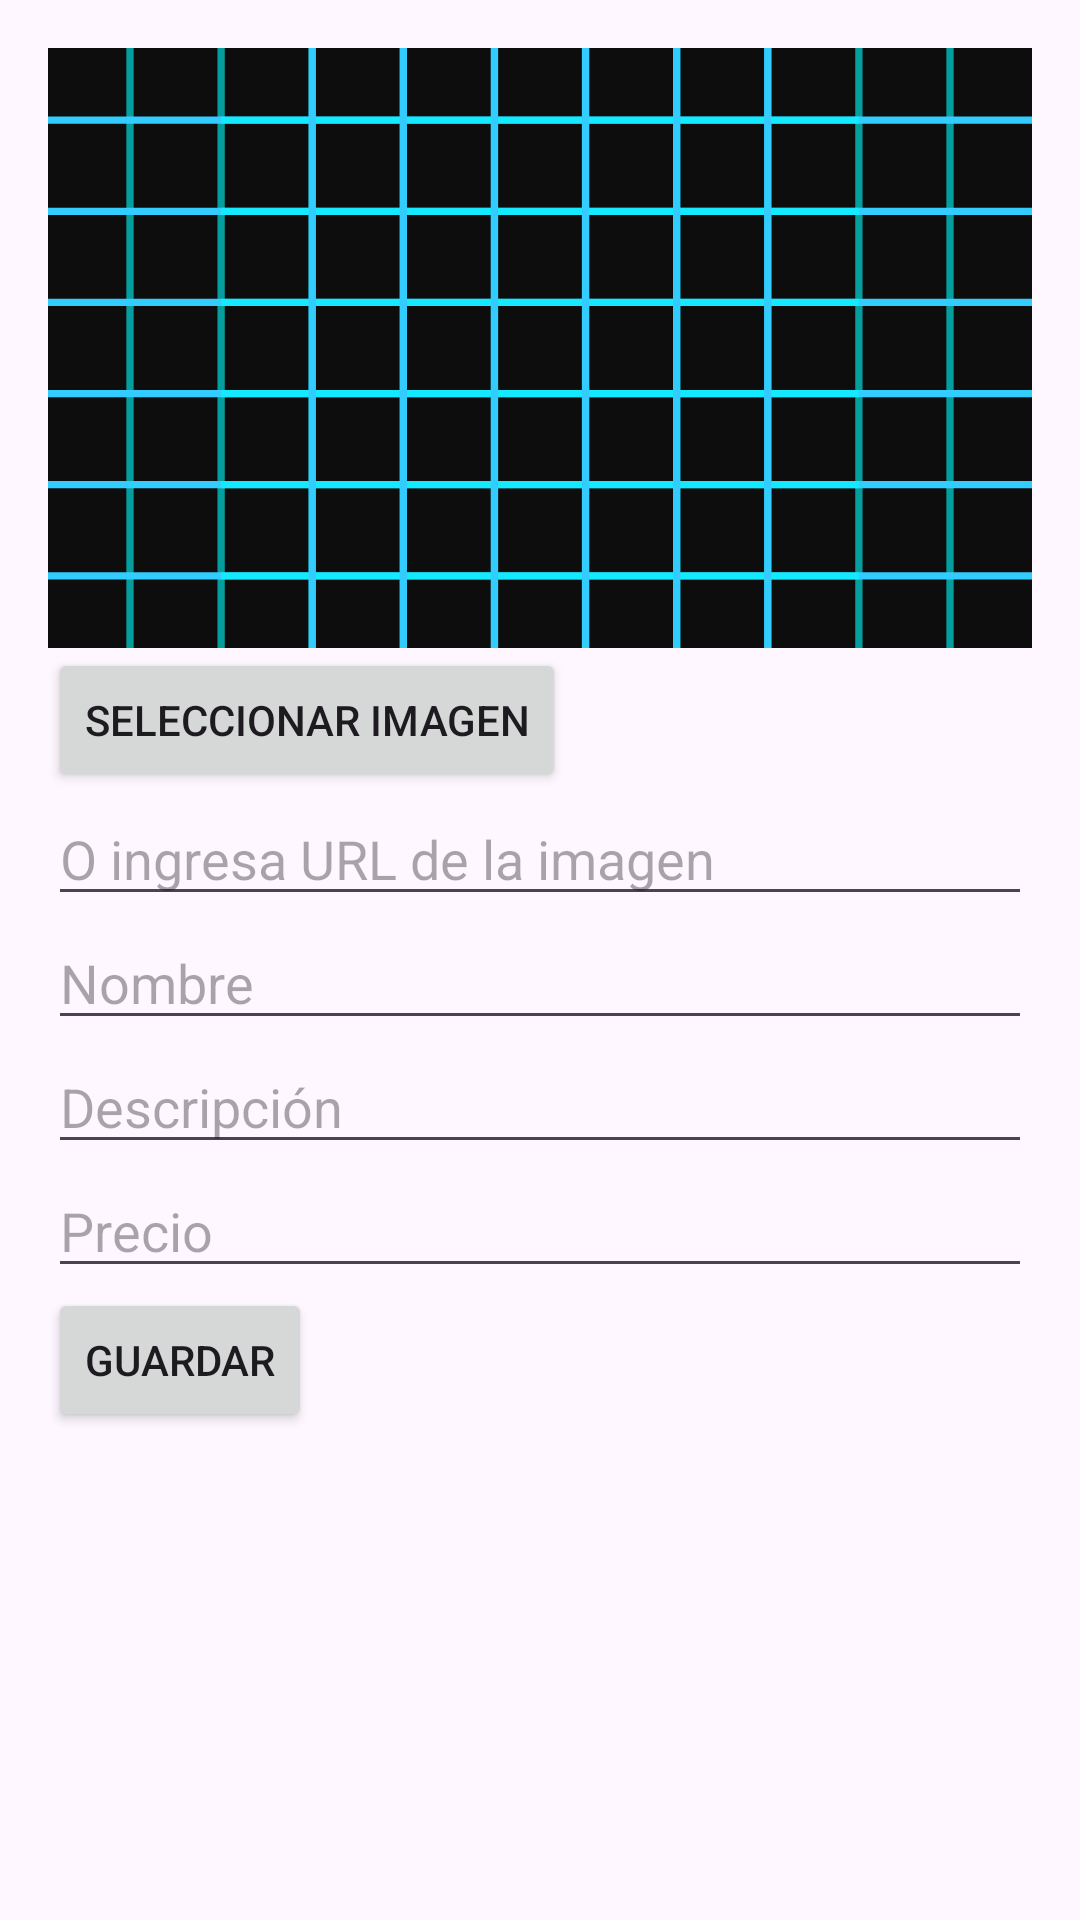

Produce the Android XML layout that renders to this screen, including the resource entries it uses.
<!-- AndroidManifest.xml: application theme Theme.T2_CondorLunaHimerJerly -->
<!-- res/layout/activity_mascota_add_edit.xml -->
<?xml version="1.0" encoding="utf-8"?>
<ScrollView xmlns:android="http://schemas.android.com/apk/res/android"
    android:layout_width="match_parent"
    android:layout_height="match_parent"
    android:padding="16dp">

    <LinearLayout
        android:layout_width="match_parent"
        android:layout_height="wrap_content"
        android:orientation="vertical">

        <ImageView
            android:id="@+id/imageMascota"
            android:layout_width="match_parent"
            android:layout_height="200dp"
            android:src="@drawable/ic_launcher_background"
            android:scaleType="centerCrop" />

        <Button
            android:id="@+id/btnSeleccionarImagen"
            android:layout_width="wrap_content"
            android:layout_height="wrap_content"
            android:text="Seleccionar Imagen" />

        
        <EditText
            android:id="@+id/etImagenUrl"
            android:layout_width="match_parent"
            android:layout_height="wrap_content"
            android:hint="O ingresa URL de la imagen"
            android:inputType="textUri"/>

        <EditText
            android:id="@+id/etNombre"
            android:layout_width="match_parent"
            android:layout_height="wrap_content"
            android:hint="Nombre" />

        <EditText
            android:id="@+id/etDescripcion"
            android:layout_width="match_parent"
            android:layout_height="wrap_content"
            android:hint="Descripción" />

        <EditText
            android:id="@+id/etPrecio"
            android:layout_width="match_parent"
            android:layout_height="wrap_content"
            android:hint="Precio"
            android:inputType="numberDecimal" />

        <Button
            android:id="@+id/btnGuardar"
            android:layout_width="wrap_content"
            android:layout_height="wrap_content"
            android:text="Guardar" />
    </LinearLayout>
</ScrollView>
<!-- resources referenced by this layout -->
<resources>
  <!-- drawable ic_launcher_background: vector/xml drawable (drawable, 5591 chars, omitted) -->
  <style name="Theme.T2_CondorLunaHimerJerly" parent="Base.Theme.T2_CondorLunaHimerJerly" />
  <style name="Base.Theme.T2_CondorLunaHimerJerly" parent="Theme.Material3.DayNight.NoActionBar">
          
          <item name="colorPrimary">@color/neon_lime</item>
          <item name="colorPrimaryVariant">@color/neon_green</item> 
          <item name="colorOnPrimary">@color/neon_lime</item> 
      </style>
</resources>
